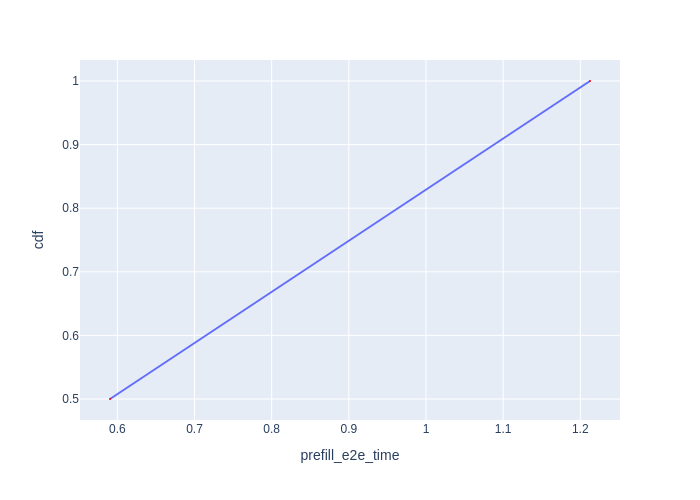

Data behind this chart, as committed beside it:
Request Id, prefill_e2e_time, cdf
0_0, 0.5904, 0.5
0_1, 1.213, 1.0
